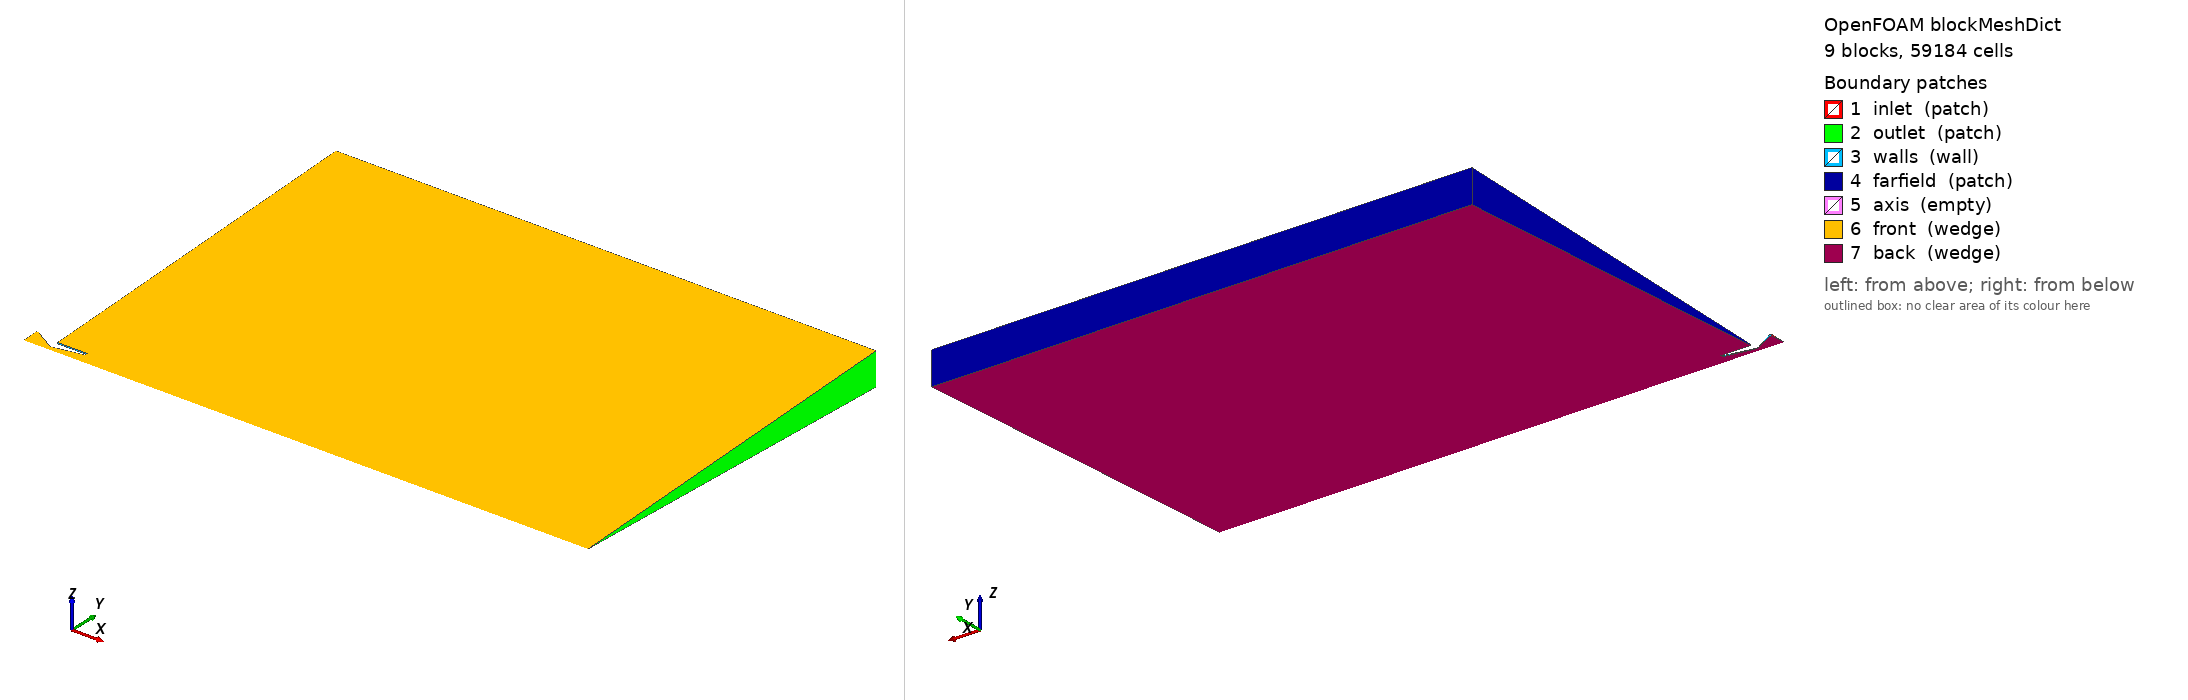

OpenFOAM case: the mesh blockMesh builds from blockMeshDict, 9 block(s), 59184 cells. Boundary patches (legend numbers): 1 inlet (patch), 2 outlet (patch), 3 walls (wall), 4 farfield (patch), 5 axis (empty), 6 front (wedge), 7 back (wedge). Left view from above one corner, right view from below the opposite corner. Boundary conditions: 0 field file(s) under 0/; 0 of 7 drawn patches have an entry in a shipped field file.

=== system/blockMeshDict ===
FoamFile { version 2.0; format ascii; class dictionary; object blockMeshDict; }

scale 0.001;

vertices
(
    (-2.00000000 0.00000000 0.00000000)
    (-2.00000000 15.48524743 0.67610050)
    (-2.00000000 15.48524743 -0.67610050)
    (-2.00000000 11.93363101 0.52103358)
    (-2.00000000 11.93363101 -0.52103358)
    (-2.00000000 357.45945368 15.60701680)
    (-2.00000000 357.45945368 -15.60701680)
    (0.00000000 0.00000000 0.00000000)
    (0.00000000 15.48524743 0.67610050)
    (0.00000000 15.48524743 -0.67610050)
    (0.00000000 11.93363101 0.52103358)
    (0.00000000 11.93363101 -0.52103358)
    (0.00000000 357.45945368 15.60701680)
    (0.00000000 357.45945368 -15.60701680)
    (18.99038106 0.00000000 0.00000000)
    (18.99038106 4.53158121 0.19785311)
    (18.99038106 4.53158121 -0.19785311)
    (18.99038106 11.93363101 0.52103358)
    (18.99038106 11.93363101 -0.52103358)
    (18.99038106 357.45945368 15.60701680)
    (18.99038106 357.45945368 -15.60701680)
    (20.99038106 0.00000000 0.00000000)
    (20.99038106 3.99619289 0.17447755)
    (20.99038106 3.99619289 -0.17447755)
    (20.99038106 11.93363101 0.52103358)
    (20.99038106 11.93363101 -0.52103358)
    (20.99038106 357.45945368 15.60701680)
    (20.99038106 357.45945368 -15.60701680)
    (21.68497377 0.00000000 0.00000000)
    (21.68497377 4.05690404 0.17712826)
    (21.68497377 4.05690404 -0.17712826)
    (21.68497377 11.93363101 0.52103358)
    (21.68497377 11.93363101 -0.52103358)
    (21.68497377 357.45945368 15.60701680)
    (21.68497377 357.45945368 -15.60701680)
    (49.38482431 0.00000000 0.00000000)
    (49.38482431 8.93648634 0.39017542)
    (49.38482431 8.93648634 -0.39017542)
    (49.38482431 11.93363101 0.52103358)
    (49.38482431 11.93363101 -0.52103358)
    (49.38482431 357.45945368 15.60701680)
    (49.38482431 357.45945368 -15.60701680)
    (536.70000000 0.00000000 0.00000000)
    (536.70000000 8.93648634 0.39017542)
    (536.70000000 8.93648634 -0.39017542)
    (536.70000000 11.93363101 0.52103358)
    (536.70000000 11.93363101 -0.52103358)
    (536.70000000 357.45945368 15.60701680)
    (536.70000000 357.45945368 -15.60701680)
);

blocks
(
    // --- NOZZLE INTERIOR (Axis -> R_wall) ---
    hex (0 7 9 2  0 7 8 1) (8 32 1) simpleGrading (1.0 0.6666666666666667 1)
    hex (7 14 16 9  7 14 15 8) (116 32 1) simpleGrading (0.4 0.6666666666666667 1)
    hex (14 21 23 16  14 21 22 15) (22 32 1) simpleGrading (0.7999999999999999 0.6666666666666667 1)
    hex (21 28 30 23  21 28 29 22) (8 32 1) simpleGrading (1.25 0.6666666666666667 1)
    hex (28 35 37 30  28 35 36 29) (169 32 1) simpleGrading (2.5 0.6666666666666667 1)
    hex (35 42 44 37  35 42 43 36) (228 32 1) simpleGrading (30.0 0.6666666666666667 1)

    // --- EXTERNAL NOZZLE FARFIELD (R_lip -> Y4) (Unified Block depending on X_ext_in) ---
    hex (25 39 41 27  24 38 40 26) (52 137 1) simpleGrading (0.25 50.0 1)

    // --- WAKE (R_out -> R_lip) ---
    hex (37 44 46 39  36 43 45 38) (228 14 1) simpleGrading (30.0 0.8943543879262157 1)

    // --- FARFIELD PLUME (R_lip -> Y4) ---
    hex (39 46 48 41  38 45 47 40) (228 137 1) simpleGrading (30.0 50.0 1)
);

edges
(
    arc 15 22 (19.99038106 4.12308865 0.18001794)
    arc 16 23 (19.99038106 4.12308865 -0.18001794)
    arc 22 29 (21.33767741 4.01128388 0.17513644)
    arc 23 30 (21.33767741 4.01128388 -0.17513644)
);

boundary
(
    inlet { type patch; faces (
        (2 0 0 1) // Nozzle Inlet
    ); }
    outlet { type patch; faces (
        (42 44 43 42) // Plume Out
        (44 46 45 43)  // Wake Out
        (46 48 47 45)  // Farfield Out
    ); }
    walls { type wall; faces (
        (9 2 1 8) (16 9 8 15)
        (23 16 15 22) (30 23 22 29) (37 30 29 36) // Inner Profile
        (39 37 36 38)   // Vertical lip (step)
        (25 39 38 24) // External Horizontal Wall
    ); }
    farfield { type patch; faces (
        (27 25 24 26) // Farfield Ambient In (Left)
        (41 27 26 40) // Farfield Top
        (48 41 40 47)    // Farfield Plume Top
    ); }
    axis { type empty; faces (
        (0 7 7 0) (7 14 14 7)
        (14 21 21 14) (21 28 28 21)
        (28 35 35 28) (35 42 42 35)
    ); }
    front { type wedge; faces (
        (0 7 8 1) (7 14 15 8)
        (14 21 22 15) (21 28 29 22) (28 35 36 29) (35 42 43 36)
        (24 38 40 26) // Unified External Front Farfield
        (36 43 45 38) (38 45 47 40)
    ); }
    back { type wedge; faces (
        (0 2 9 7) (7 9 16 14)
        (14 16 23 21) (21 23 30 28) (28 30 37 35) (35 37 44 42)
        (25 27 41 39) // Unified External Back Farfield
        (37 39 46 44) (39 41 48 46)
    ); }
);

// ************************************************************************* //

=== system/controlDict ===
/*--------------------------------*- C++ -*----------------------------------*\
| =========                 |                                                 |
| \\      /  F ield         | OpenFOAM: The Open Source CFD Toolbox           |
|  \\    /   O peration     | Version:  v2406                                 |
|   \\  /    A nd           | Website:  www.openfoam.com                      |
|    \\/     M anipulation  |                                                 |
\*---------------------------------------------------------------------------*/
FoamFile
{
    version     2.0;
    format      ascii;
    class       dictionary;
    location    "system";
    object      controlDict;
}
// * * * * * * * * * * * * * * * * * * * * * * * * * * * * * * * * * * * * * //

application     rhoCentralFoam;
startFrom       latestTime;
startTime       0;

// Simulation time horizon based on theoretical FTT = 0.363 ms.
// 2.0 ms corresponds to approximately 5.5 Flow Through Times, 
// ensuring proper evacuation of startup transients and steady-state convergence.
stopAt          endTime;
endTime         0.0015;

// Adaptive Time Stepping for supersonic transient management
deltaT          1e-09;
adjustTimeStep  yes;
maxCo           0.4;
maxDeltaT       1e-06;

// Uniform time-domain sampling (forces exact 10 us writing intervals)
writeControl    adjustableRunTime;
writeInterval   1e-5;
purgeWrite      0;

// Binary format ensures thermodynamic precision and optimal I/O performance
writeFormat     binary; 
writePrecision  8;
writeCompression off;
timeFormat      general;
timePrecision   6;
runTimeModifiable true;

functions
{
    // --- DYNAMIC EXIT PLANE INCLUSION (X4) ---
    // Automatically imports Thrust, Mass Flow, and Velocity computed by genSTR.py
    #include "exitPlaneFunction"

    // --- VOLUMETRIC COURANT NUMBER FIELD ---
    CourantNumberField
    {
        type            CourantNo;
        libs            ("libfieldFunctionObjects.so");
        writeControl    writeTime;
    }

    // --- VOLUMETRIC Y+ FIELD ---
    yPlusField
    {
        type            yPlus;
        libs            ("libfieldFunctionObjects.so");
        writeControl    writeTime;
    }

    // --- VOLUMETRIC MACH NUMBER FIELD ---
    MachField
    {
        type            MachNo;
        libs            ("libfieldFunctionObjects.so");
        writeControl    writeTime;
    }

    // --- INLET MASS FLOW ---
    inletMassFlow
    {
        type            surfaceFieldValue;
        libs            ("libfieldFunctionObjects.so");
        writeControl    timeStep;
        writeInterval   100;
        log             true;
        valueOutput     true;
        writeFields     false;
        writeToFile     true;
        regionType      patch;
        name            inlet; 
        operation       areaIntegrate;
        fields          (massFlowDensity);
    }

    // --- TIME-AVERAGED STEADY FIELDS ---
    // Bypasses the initial transient and averages exclusively the asymptotic regime.
    // Starts averaging after ~3 FTTs.
    averageFields
    {
        type            fieldAverage;
        libs            ("libfieldFunctionObjects.so");
        
        writeControl    writeTime; 
        timeStart       0.00095;       // ~ 3*FTT

        fields
        (
            U { mean on; prime2Mean off; base time; }
            p { mean on; prime2Mean off; base time; }
            T { mean on; prime2Mean off; base time; }
            rho { mean on; prime2Mean off; base time; }
        );
    }
}

// ************************************************************************* //
